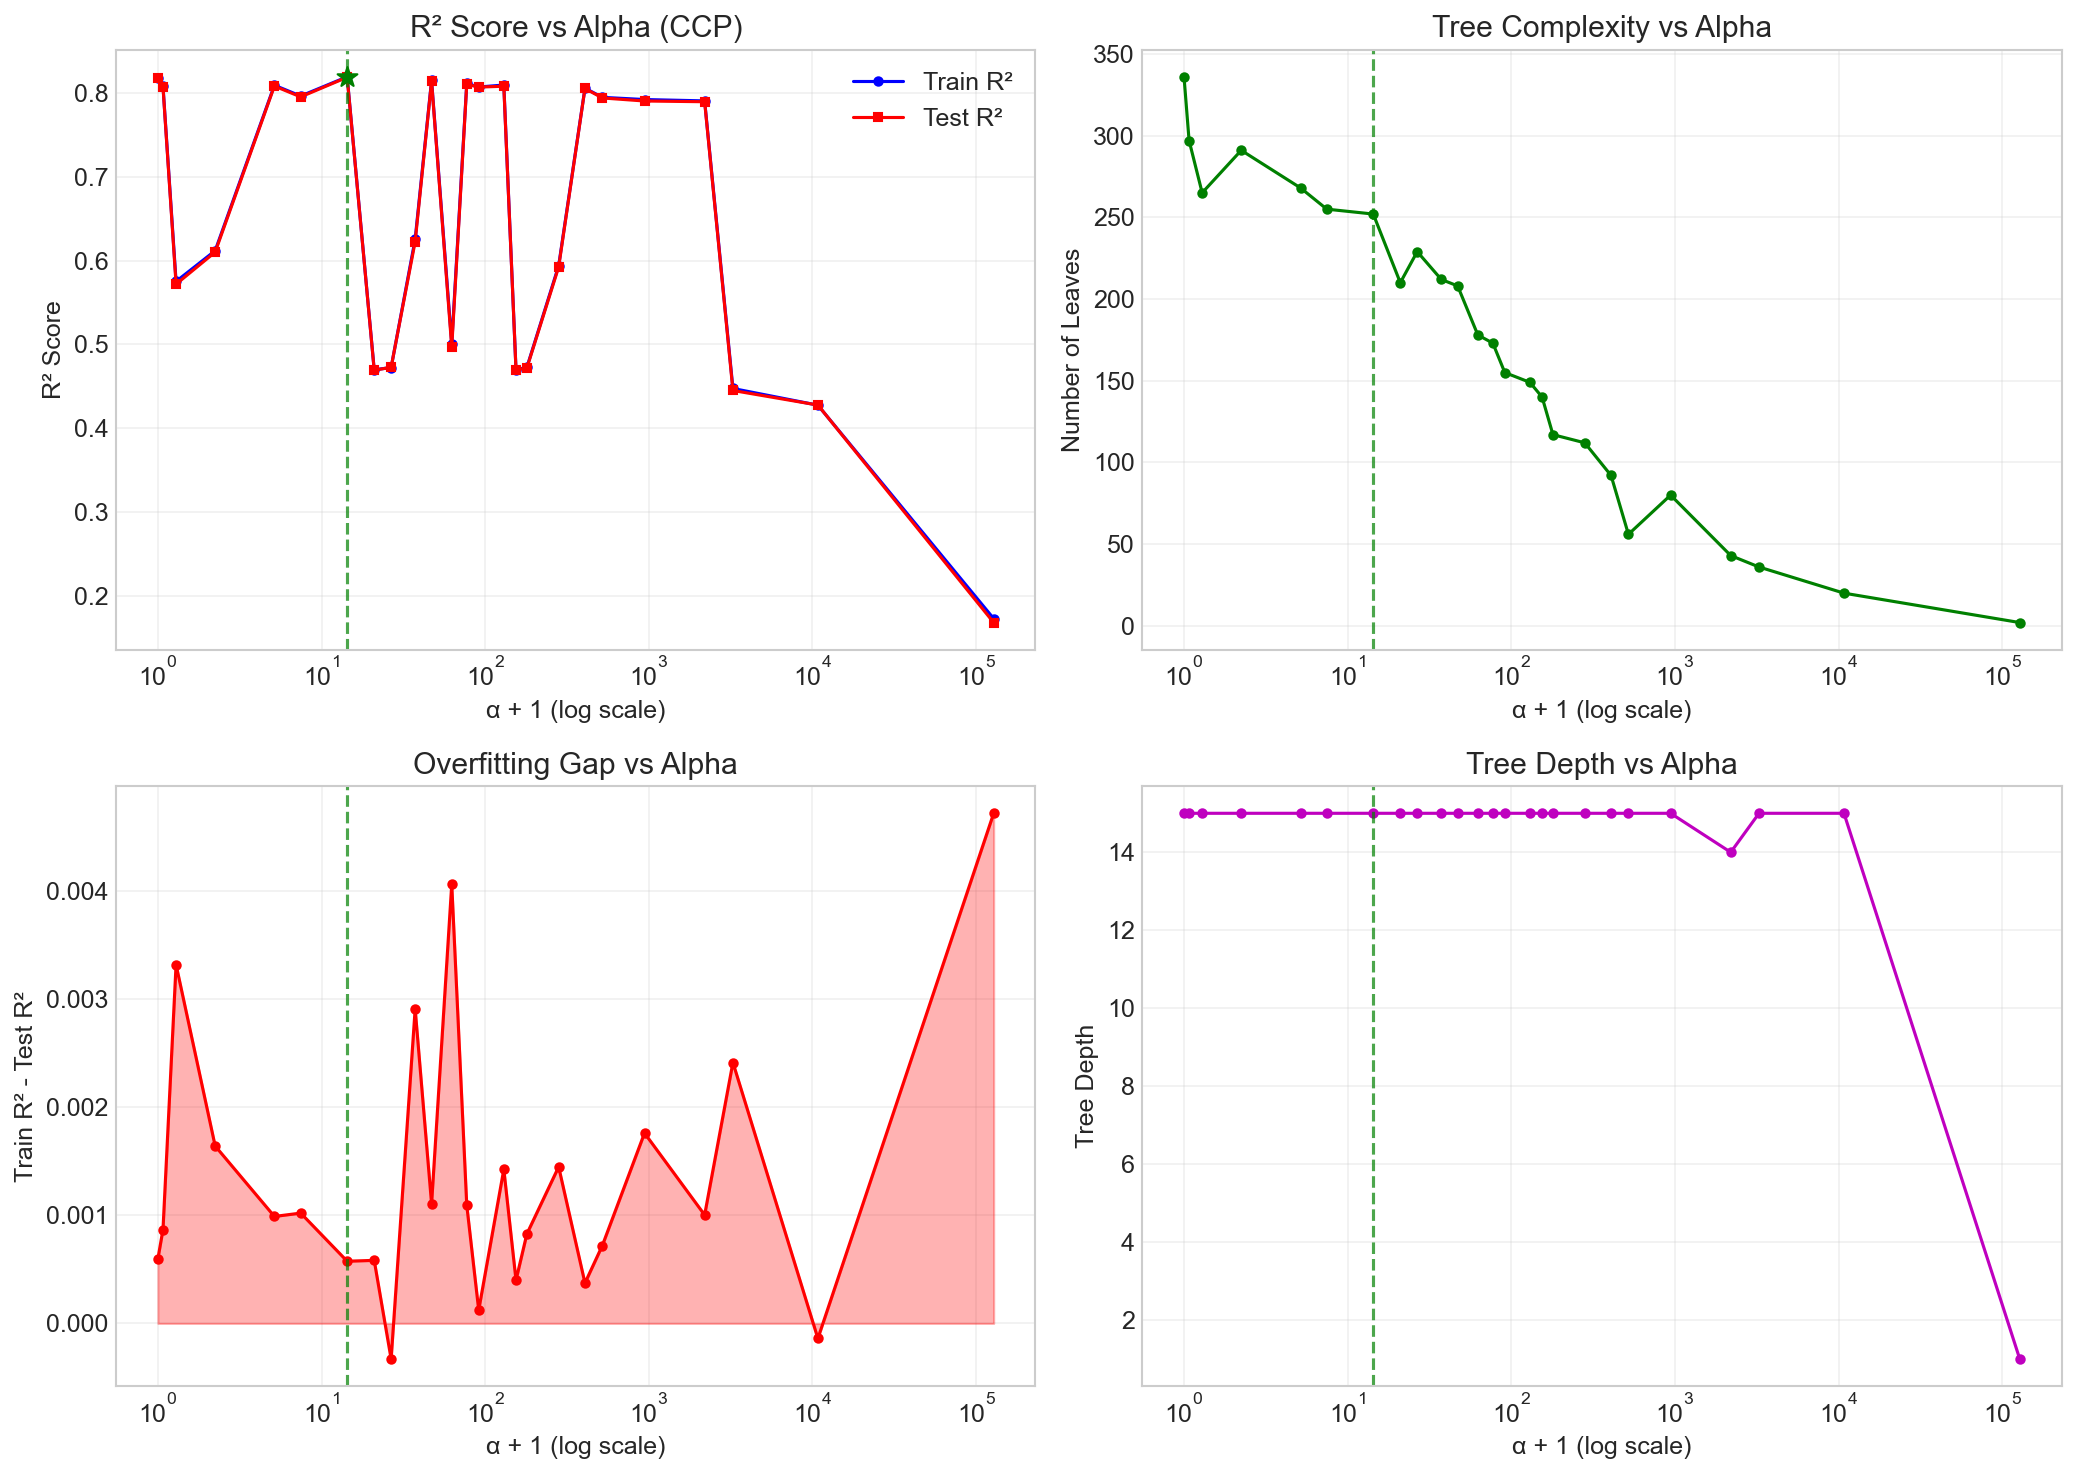

The data file committed next to this chart (first rows):
alpha, train_r2, test_r2, n_leaves, depth
0.0, 0.8185, 0.8179, 336, 15
0.07399, 0.8087, 0.8079, 297, 15
0.2911, 0.5753, 0.572, 265, 15
1.238, 0.612, 0.6104, 291, 15
4.151, 0.8097, 0.8087, 268, 15
6.457, 0.7968, 0.7958, 255, 15
13.34, 0.8198, 0.8192, 252, 15
19.98, 0.4698, 0.4692, 210, 15
25.62, 0.4724, 0.4727, 229, 15
36.32, 0.6258, 0.6229, 212, 15
46.02, 0.8154, 0.8143, 208, 15
61.45, 0.5008, 0.4968, 178, 15
76.13, 0.8119, 0.8108, 173, 15
90.27, 0.8076, 0.8075, 155, 15
128.9, 0.81, 0.8085, 149, 15
153.2, 0.47, 0.4696, 140, 15
178.7, 0.4726, 0.4718, 117, 15
280.1, 0.594, 0.5926, 112, 15
406.1, 0.8062, 0.8058, 92, 15
518.8, 0.7952, 0.7945, 56, 15
939.9, 0.7926, 0.7909, 80, 15
2192, 0.791, 0.79, 43, 14
3263, 0.4474, 0.445, 36, 15
10788, 0.4275, 0.4276, 20, 15
128002, 0.1724, 0.1677, 2, 1
